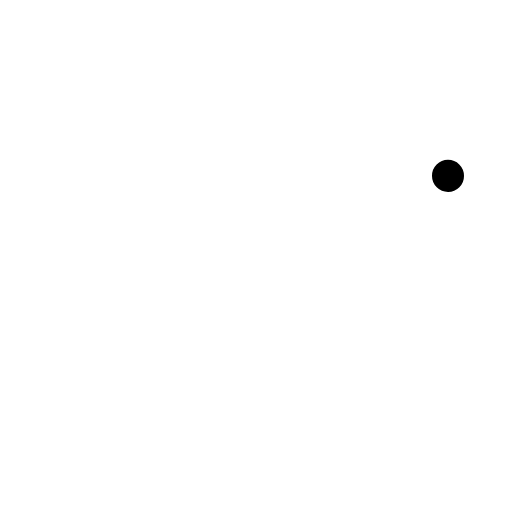
t = 0.00 s
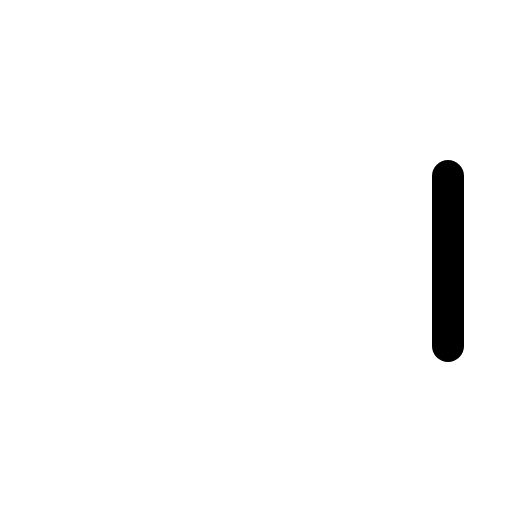
t = 0.38 s
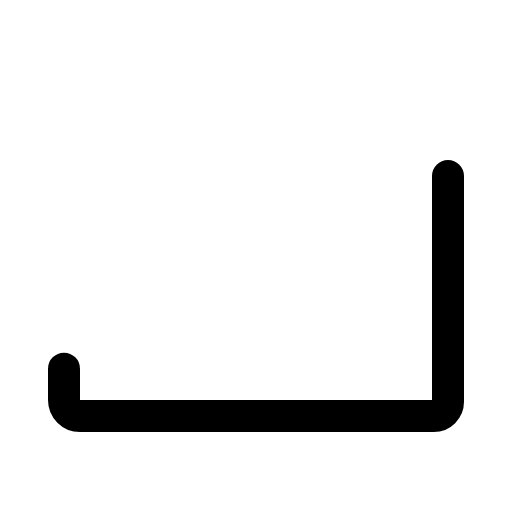
t = 0.75 s
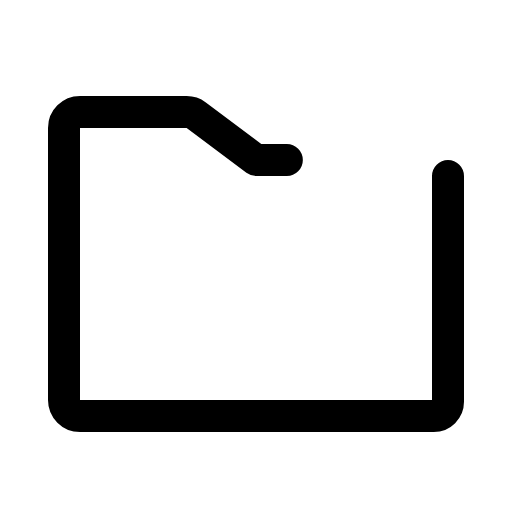
t = 1.13 s
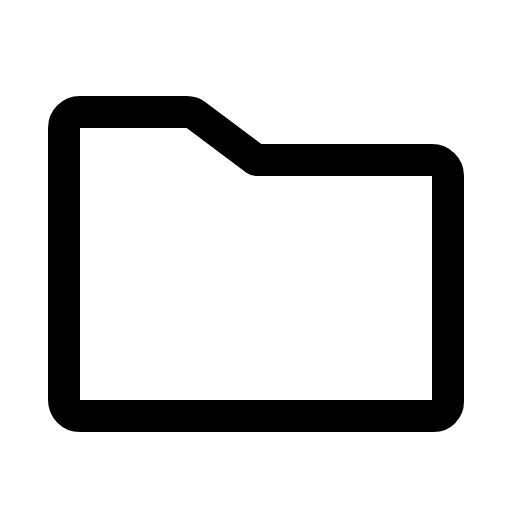
t = 1.50 s

The animated SVG that drew these frames (rendered in a browser with its animation timeline set to each time). Animation: 1 CSS @keyframes rule; one cycle of 1.50 s.

<svg xmlns="http://www.w3.org/2000/svg" viewBox="0 0 256 256">
  <style>
    .draw-line {
      stroke-dasharray: 1;
      stroke-dashoffset: 1;
      animation: phosphor-draw-in 1.5s ease-in-out forwards;
    }
    @keyframes phosphor-draw-in {
      to { stroke-dashoffset: 0; }
    }
  </style><rect width="256" height="256" fill="none"/><path d="M224,88V200.89a7.11,7.11,0,0,1-7.11,7.11H40a8,8,0,0,1-8-8V64a8,8,0,0,1,8-8H93.33a8,8,0,0,1,4.8,1.6L128,80h88A8,8,0,0,1,224,88Z" fill="none" stroke="currentColor" stroke-linecap="round" stroke-linejoin="round" stroke-width="16" class="draw-line" pathLength="1" style="animation-delay: 0s"/></svg>
